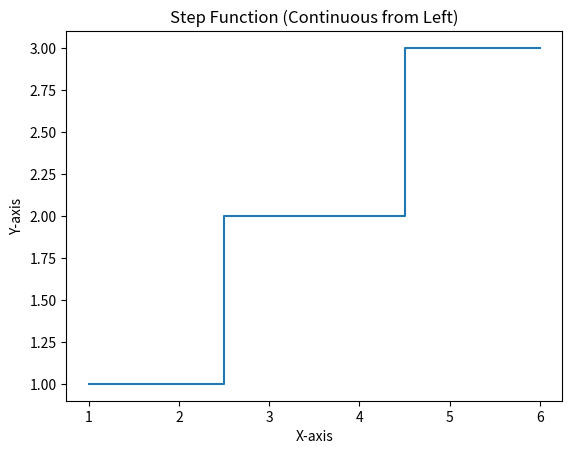

Write the Python code that produced this figure.
import matplotlib.pyplot as plt

data = [(1, 1), (2, 1), (3, 2), (4, 2), (5, 3), (6, 3)]

x_values, y_values = zip(*data)

plt.step(x_values, y_values, where='mid')  # Change 'post' to 'mid'
plt.xlabel('X-axis')
plt.ylabel('Y-axis')
plt.title('Step Function (Continuous from Left)')
plt.show()
